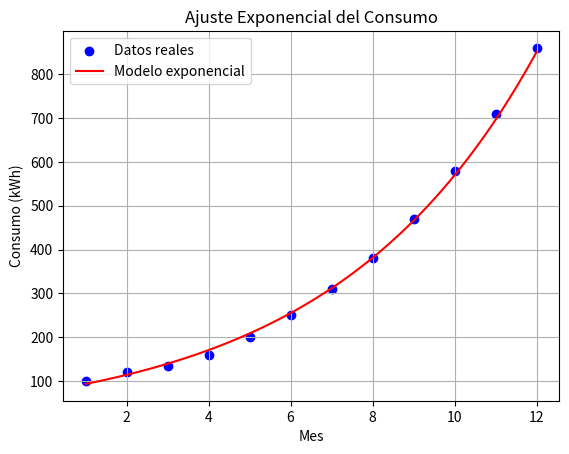

The script that saved this image:
import numpy as np
import matplotlib.pyplot as plt

# Datos simulados (puedes usar los reales)
x = np.array([1, 2, 3, 4, 5, 6, 7, 8, 9, 10, 11, 12])
y = np.array([100, 120, 135, 160, 200, 250, 310, 380, 470, 580, 710, 860])  # crecimiento

# Transformación logarítmica: ln(y) = ln(a) + b*x
log_y = np.log(y)
coef = np.polyfit(x, log_y, 1)
b = coef[0]
ln_a = coef[1]
a = np.exp(ln_a)

# Ecuación: y = a * e^(b * x)
print(f"Modelo exponencial: y = {a:.2f} * e^({b:.2f}x)")

# Gráfica
x_suave = np.linspace(1, 12, 100)
y_ajuste = a * np.exp(b * x_suave)

plt.scatter(x, y, color='blue', label='Datos reales')
plt.plot(x_suave, y_ajuste, color='red', label='Modelo exponencial')
plt.title('Ajuste Exponencial del Consumo')
plt.xlabel('Mes')
plt.ylabel('Consumo (kWh)')
plt.grid(True)
plt.legend()
plt.show()









